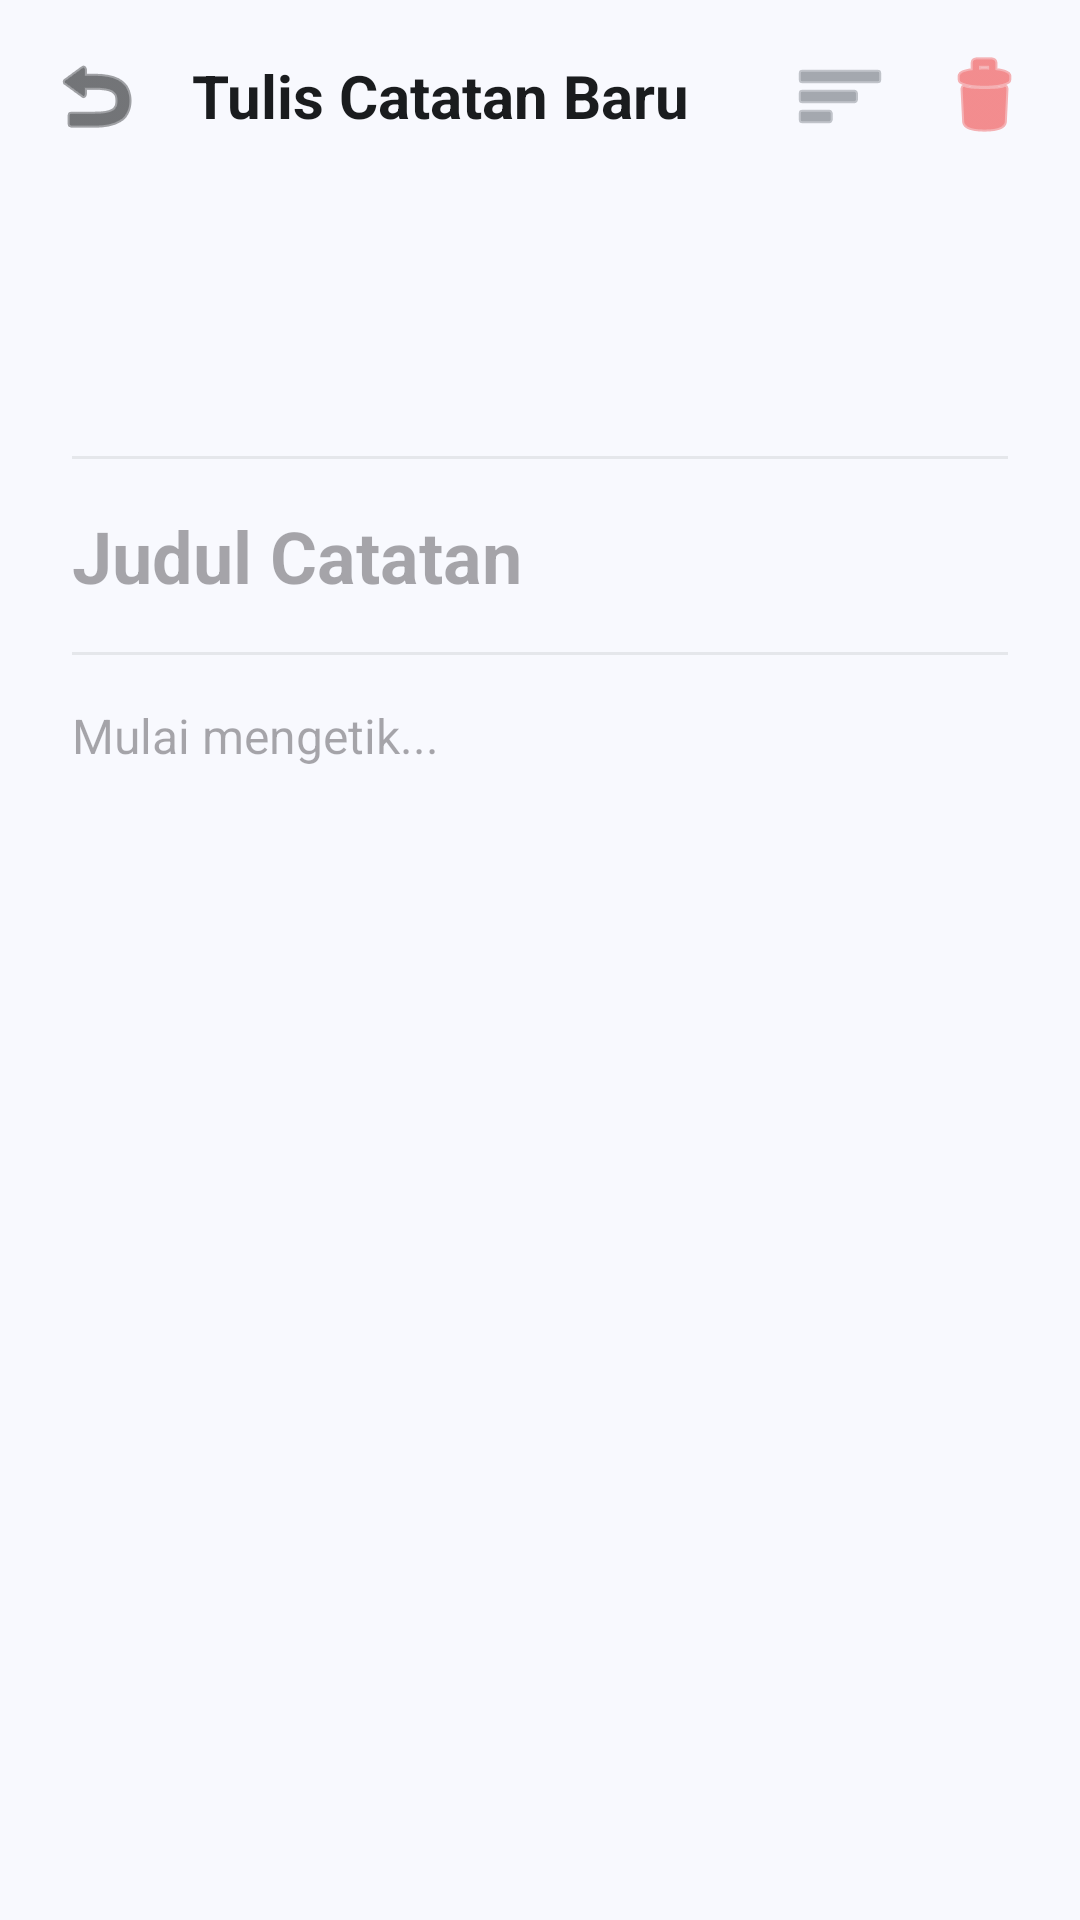

Android layout source for this screen:
<!-- AndroidManifest.xml: application theme Theme.StudentLife -->
<!-- res/layout/dialog_form_note.xml -->
<?xml version="1.0" encoding="utf-8"?>
<LinearLayout xmlns:android="http://schemas.android.com/apk/res/android"
    xmlns:app="http://schemas.android.com/apk/res-auto"
    android:layout_width="match_parent"
    android:layout_height="match_parent"
    android:orientation="vertical"
    android:background="@color/bg_main">

    <com.google.android.material.appbar.AppBarLayout
        android:layout_width="match_parent"
        android:layout_height="wrap_content"
        android:background="@color/bg_main"
        app:elevation="0dp">
        <LinearLayout android:layout_width="match_parent" android:layout_height="wrap_content" android:orientation="horizontal" android:padding="16dp" android:gravity="center_vertical">
            <ImageView android:id="@+id/btn_back_note" android:layout_width="32dp" android:layout_height="32dp" android:src="@android:drawable/ic_menu_revert" app:tint="@color/text_main" android:background="?attr/selectableItemBackgroundBorderless"/>
            <TextView android:id="@+id/tv_dialog_title" android:layout_width="0dp" android:layout_weight="1" android:layout_height="wrap_content" android:layout_marginStart="16dp" android:text="Tulis Catatan Baru" android:textColor="@color/text_main" android:textSize="20sp" android:textStyle="bold" />
            <ImageView android:id="@+id/btn_pin_note" android:layout_width="32dp" android:layout_height="32dp" android:layout_marginEnd="16dp" android:src="@android:drawable/ic_menu_sort_by_size" app:tint="@color/text_secondary" android:background="?attr/selectableItemBackgroundBorderless"/>
            <ImageView android:id="@+id/btn_hapus_note" android:layout_width="32dp" android:layout_height="32dp" android:src="@android:drawable/ic_menu_delete" app:tint="#EF4444" android:background="?attr/selectableItemBackgroundBorderless"/>
        </LinearLayout>
    </com.google.android.material.appbar.AppBarLayout>

    <ScrollView android:layout_width="match_parent" android:layout_height="match_parent" android:fillViewport="true">
        <LinearLayout android:layout_width="match_parent" android:layout_height="wrap_content" android:orientation="vertical" android:padding="24dp">

            <Spinner android:id="@+id/spinner_kategori" android:layout_width="wrap_content" android:layout_height="48dp" android:layout_marginBottom="16dp" android:background="@drawable/bg_badge_primary"/>

            <View android:layout_width="match_parent" android:layout_height="1dp" android:background="#E5E7EB" android:layout_marginBottom="16dp" />

            <EditText
                android:id="@+id/in_judul_note"
                android:layout_width="match_parent"
                android:layout_height="wrap_content"
                android:hint="Judul Catatan"
                android:background="@null"
                android:textColor="@color/text_main"
                android:textSize="24sp"
                android:textStyle="bold"
                android:layout_marginBottom="16dp"/>

            <View android:layout_width="match_parent" android:layout_height="1dp" android:background="#E5E7EB" android:layout_marginBottom="16dp" />

            <EditText
                android:id="@+id/in_isi_note"
                android:layout_width="match_parent"
                android:layout_height="match_parent"
                android:hint="Mulai mengetik..."
                android:background="@null"
                android:textColor="@color/text_secondary"
                android:gravity="top"
                android:textSize="16sp"
                android:lineSpacingExtra="4dp"
                android:inputType="textMultiLine"/>
        </LinearLayout>
    </ScrollView>
</LinearLayout>
<!-- resources referenced by this layout -->
<resources>
  <color name="bg_main">#F8F9FE</color>
  <color name="text_main">#1A1C1E</color>
  <color name="text_secondary">#6C727A</color>
  <style name="Theme.StudentLife" parent="Base.Theme.StudentLife" />
  <style name="Base.Theme.StudentLife" parent="Theme.Material3.DayNight.NoActionBar">
          
          
      </style>
</resources>
